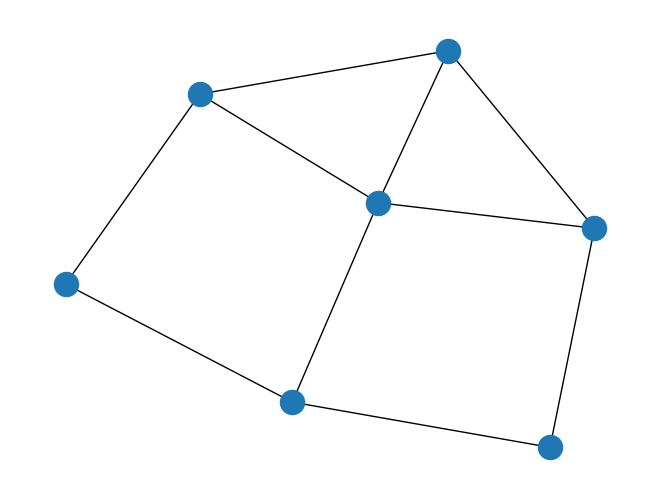

The script that saved this image: (Note: this script raises an exception after producing the figure.)
import itertools
import networkx as nx
from matplotlib import pyplot as plt

__author__ = "\"Laura Rodriguez Navas <laura.rodriguez.navas@upc.edu>"""

g = nx.Graph()
g.add_edge(1, 2)
g.add_edge(1, 3)
g.add_edge(1, 7)
g.add_edge(2, 4)
g.add_edge(3, 4)
g.add_edge(3, 5)
g.add_edge(3, 6)
g.add_edge(4, 5)
g.add_edge(5, 6)
g.add_edge(6, 7)

nx.draw(g)
plt.show()

target = nx.Graph()
target.add_edge(1, 2)
target.add_edge(2, 3)

l = []
for sub_nodes in itertools.combinations(g.nodes(), len(target.nodes())):
    subg = g.subgraph(sub_nodes)
    if nx.is_connected(subg) and nx.is_isomorphic(subg, target):
        print(subg.edges())
        l.append(sub_nodes)

nx.draw(target, edge_list=l, with_labels=nx.spring_layout(target))
plt.show()
